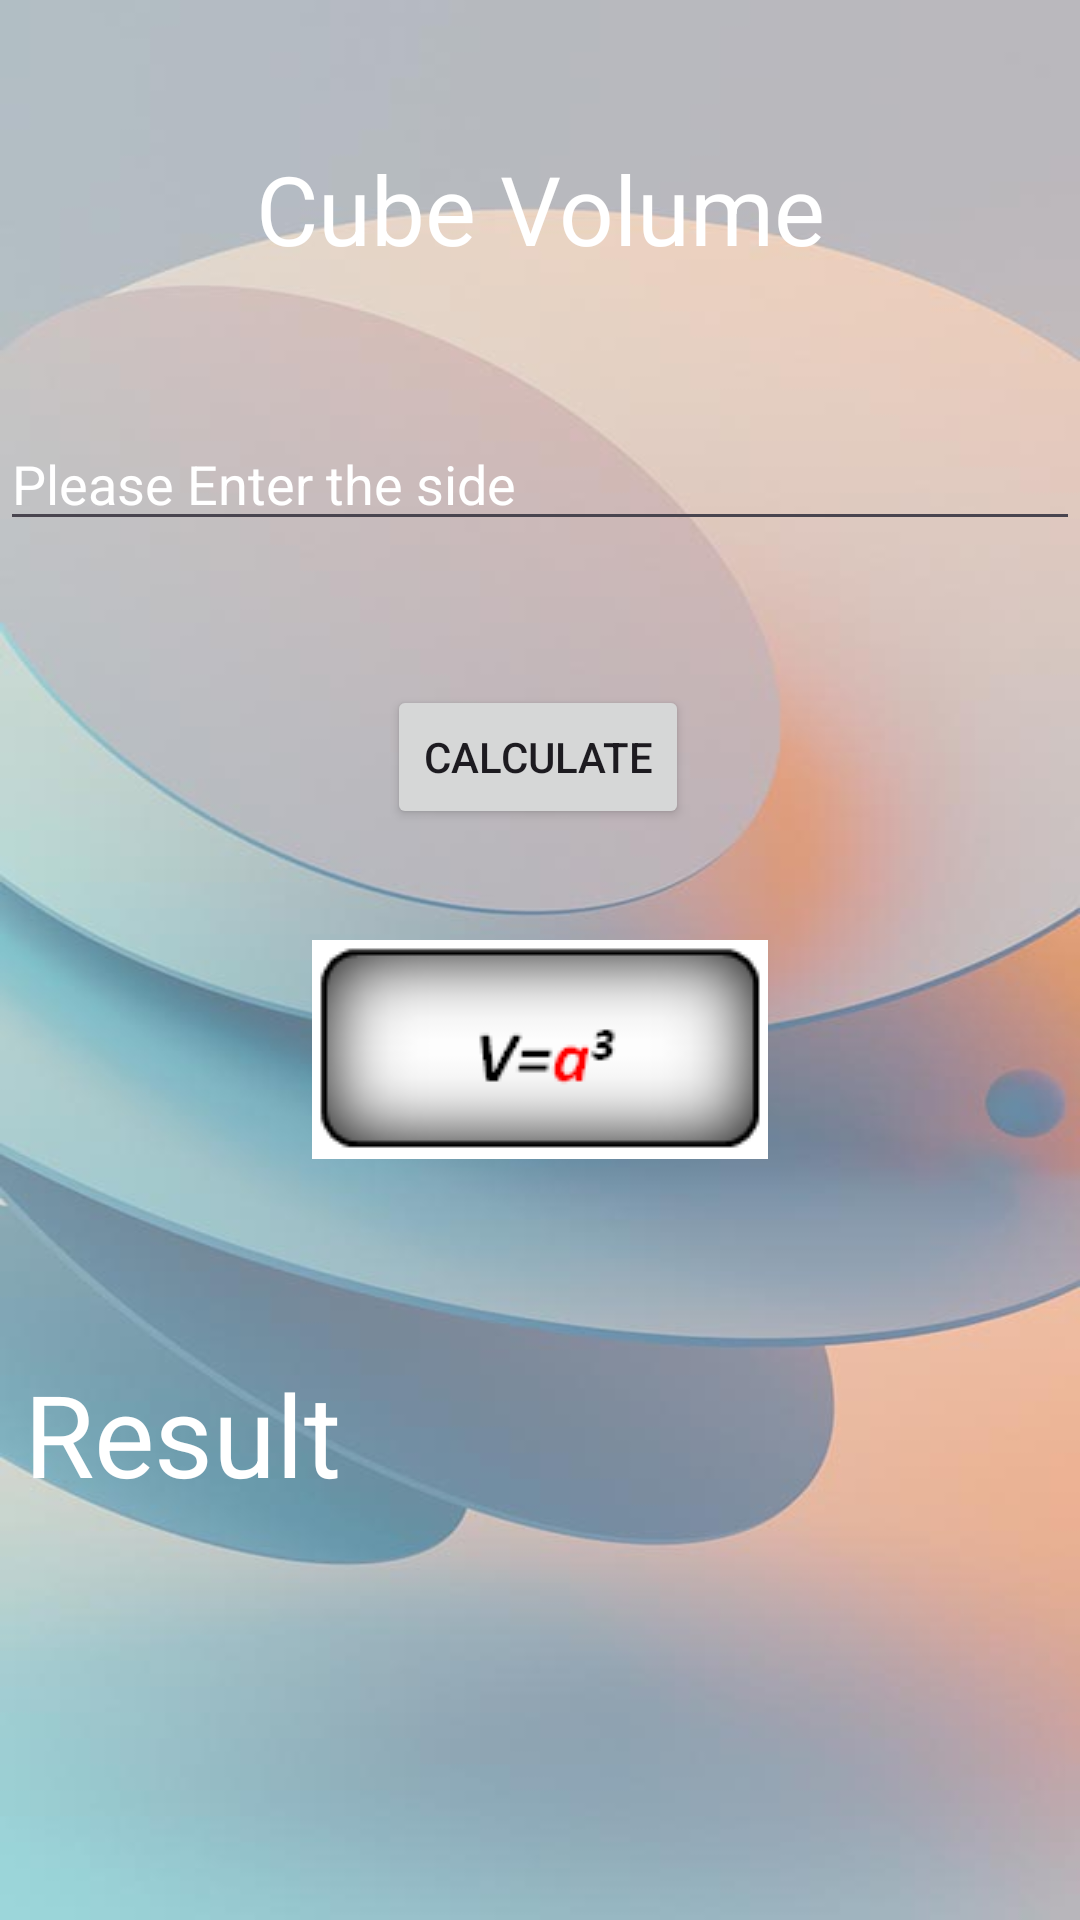

Write the Android layout XML for this screen, with the resource values it uses.
<!-- AndroidManifest.xml: application theme Theme.VolumeAreaApp -->
<!-- res/layout/activity_cube.xml -->
<?xml version="1.0" encoding="utf-8"?>
<androidx.constraintlayout.widget.ConstraintLayout xmlns:android="http://schemas.android.com/apk/res/android"
    xmlns:app="http://schemas.android.com/apk/res-auto"
    xmlns:tools="http://schemas.android.com/tools"
    android:id="@+id/main"
    android:layout_width="match_parent"
    android:layout_height="match_parent"
    android:background="@drawable/back2"

    tools:context=".Cube">

    <TextView
        android:id="@+id/textView2"
        android:layout_width="0dp"
        android:layout_height="wrap_content"
        android:layout_marginTop="48dp"
        android:gravity="center"
        android:text="@string/cube_volume"
        android:textColor="@color/white"
        android:textSize="32sp"
        app:layout_constraintEnd_toEndOf="parent"
        app:layout_constraintStart_toStartOf="parent"
        app:layout_constraintTop_toTopOf="parent" />


    <EditText
        android:id="@+id/editTextCube"
        android:layout_width="0dp"
        android:layout_height="wrap_content"
        android:layout_marginTop="48dp"
        android:autofillHints=""
        android:hint="@string/side"
        android:inputType="number"
        android:textColor="@color/white"
        android:textColorHint="@color/white"
        app:layout_constraintEnd_toEndOf="parent"
        app:layout_constraintHorizontal_bias="0.0"
        app:layout_constraintStart_toStartOf="parent"
        app:layout_constraintTop_toBottomOf="@+id/textView2" />

    <ImageView
        android:id="@+id/imageView2"
        android:layout_width="wrap_content"
        android:layout_height="wrap_content"
        android:layout_marginTop="37dp"
        android:src="@drawable/cube_formula"
        app:layout_constraintEnd_toEndOf="parent"
        app:layout_constraintStart_toStartOf="parent"
        app:layout_constraintTop_toBottomOf="@+id/button2" />

    <TextView
        android:id="@+id/textView3"
        android:layout_width="0dp"
        android:layout_height="wrap_content"
        android:layout_marginTop="264dp"
        android:padding="8dp"
        android:text="@string/result"
        android:textColor="@color/white"
        android:textSize="38sp"
        app:layout_constraintEnd_toEndOf="parent"
        app:layout_constraintHorizontal_bias="0.0"
        app:layout_constraintStart_toStartOf="parent"
        app:layout_constraintTop_toBottomOf="@+id/editTextCube" />

    <Button
        android:id="@+id/button2"
        android:layout_width="wrap_content"
        android:layout_height="wrap_content"
        android:layout_marginTop="48dp"
        android:text="@string/btn_calculate"
        app:layout_constraintEnd_toEndOf="parent"
        app:layout_constraintHorizontal_bias="0.498"
        app:layout_constraintStart_toStartOf="parent"
        app:layout_constraintTop_toBottomOf="@+id/editTextCube" />


</androidx.constraintlayout.widget.ConstraintLayout>
<!-- resources referenced by this layout -->
<resources>
  <!-- drawable back2: jpg bitmap (drawable, 28486 bytes) -->
  <!-- drawable cube_formula: png bitmap (drawable, 3676 bytes) -->
  <string name="btn_calculate">Calculate</string>
  <string name="cube_volume">Cube Volume</string>
  <string name="result">Result</string>
  <string name="side">Please Enter the side</string>
  <style name="Theme.VolumeAreaApp" parent="Base.Theme.VolumeAreaApp" />
  <style name="Base.Theme.VolumeAreaApp" parent="Theme.Material3.DayNight">
          
          
      </style>
  <!-- not gathered from this repository: default colours our renderer supplied (Android Studio template values) -->
  <color name="white">#FFFFFFFF</color>
</resources>
